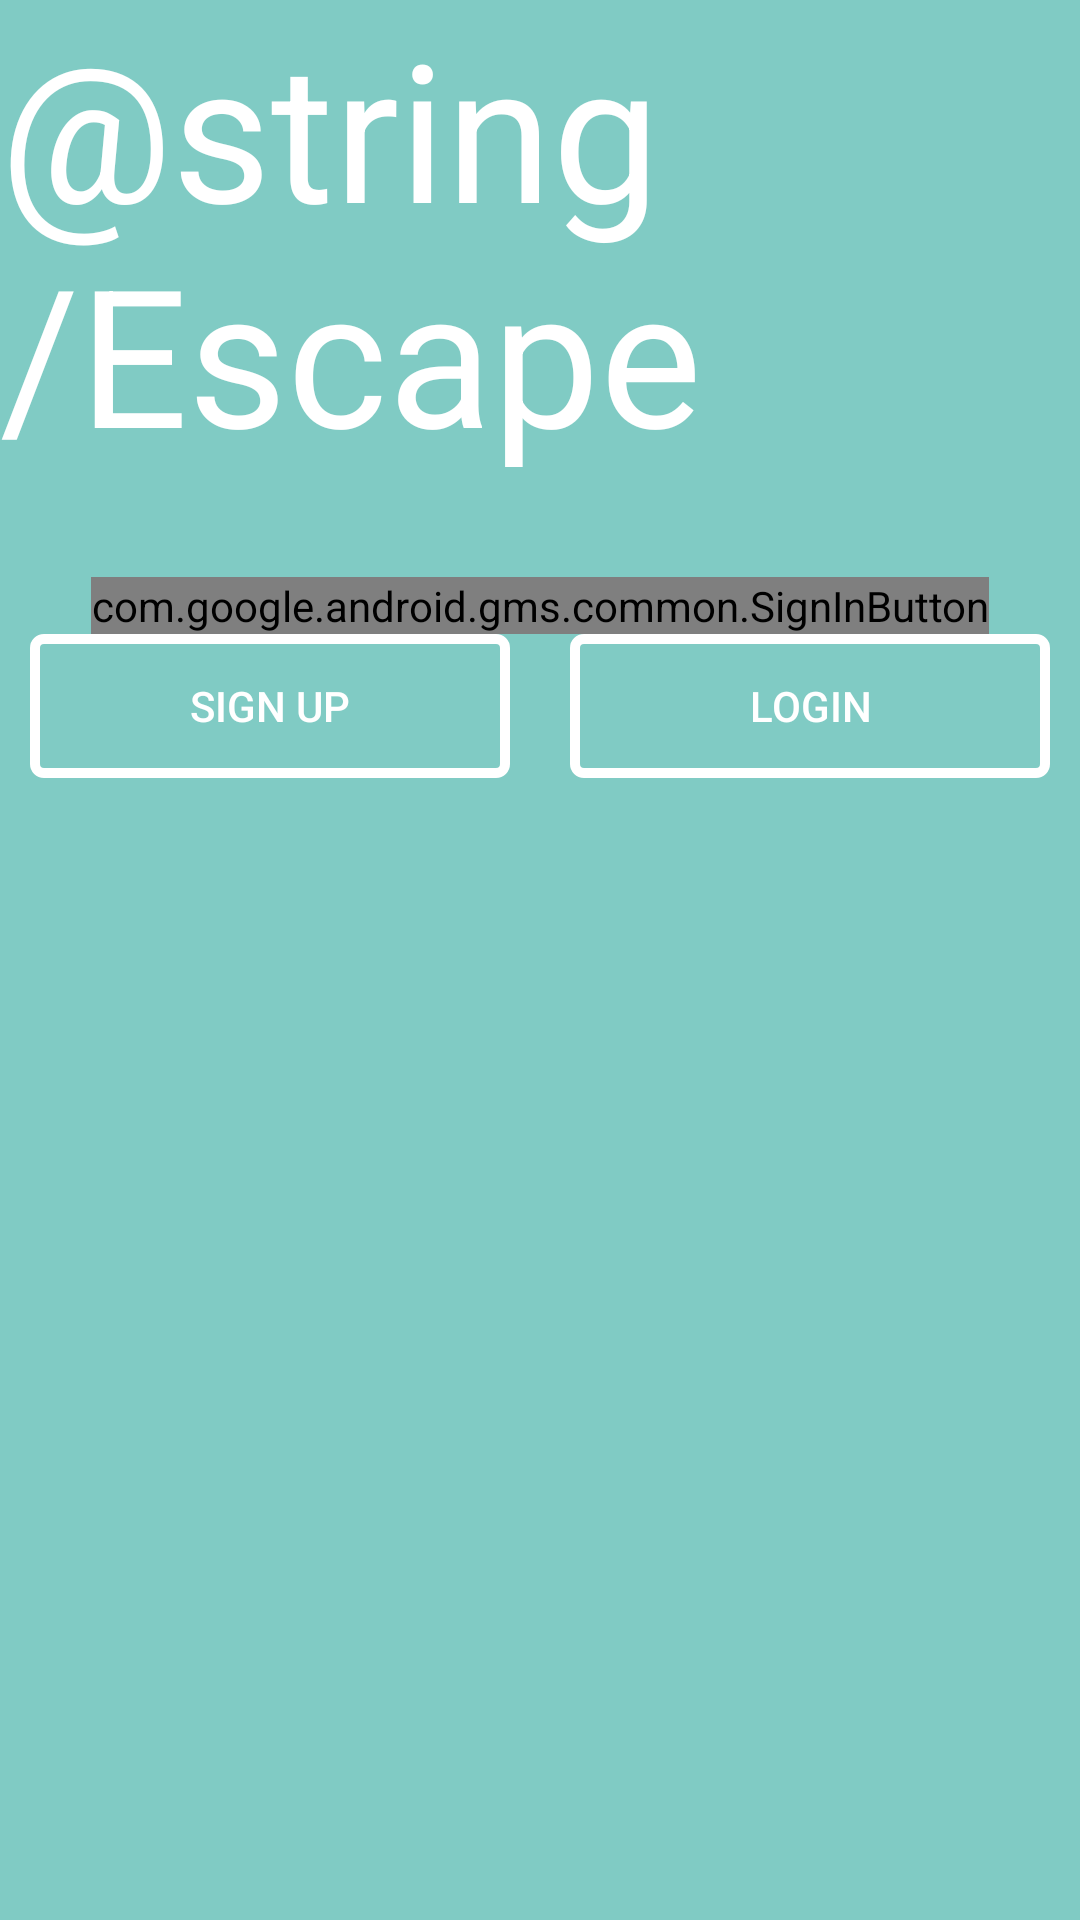

Produce the Android XML layout that renders to this screen, including the resource entries it uses.
<!-- AndroidManifest.xml: application theme AppTheme -->
<!-- res/layout/activity_welcome.xml -->
<?xml version="1.0" encoding="utf-8"?>
<LinearLayout xmlns:android="http://schemas.android.com/apk/res/android"
    xmlns:tools="http://schemas.android.com/tools"
    android:layout_width="match_parent"
    android:layout_height="match_parent"
    xmlns:app="http://schemas.android.com/apk/res-auto"
    android:orientation="vertical"
    android:background="@color/accent_material_dark"
    tools:context=".MainActivity">

    <TextView android:layout_width="wrap_content"
        android:layout_height="wrap_content"
        android:textSize="64sp"
        android:text="@string/Escape"
        android:layout_gravity="center"
        android:textColor="#ffffff"
        android:layout_marginBottom="32dp"/>

    <com.google.android.gms.common.SignInButton
        android:id="@+id/sign_in_button"
        android:layout_width="wrap_content"
        android:layout_height="wrap_content"
        android:layout_gravity="center"

        />

    <LinearLayout
        android:layout_width="fill_parent"
        android:layout_height="wrap_content"
        android:weightSum="2"
        android:orientation="horizontal">



        <Button
            android:layout_width="wrap_content"
            android:layout_height="wrap_content"
            android:background="@drawable/border"
            android:text="Sign up"
            android:textColor="#ffffff"
            android:id="@+id/signup"
            android:onClick="signup"
            android:layout_gravity="end"
            android:layout_weight="1"
            android:layout_margin="10dp"
            />
        <Button
            android:layout_width="wrap_content"
            android:layout_height="wrap_content"
            android:background="@drawable/border"
            android:text="Login"
            android:onClick="login"
            android:layout_gravity="right|end"
            android:textColor="#ffffff"
            android:layout_weight="1"
            android:layout_margin="10dp"
            />

    </LinearLayout>
</LinearLayout>
<!-- resources referenced by this layout -->
<resources>
  <!-- drawable border (drawable) -->
  <?xml version="1.0" encoding="utf-8"?>
  <shape xmlns:android="http://schemas.android.com/apk/res/android"
      android:shape="rectangle">
      <corners android:radius="3dp" />
      <stroke android:width="10px" android:color="#ffffff" />
  </shape>
  <style name="AppTheme" parent="Theme.AppCompat.NoActionBar">
          
          <item name="colorPrimary">@color/colorPrimary</item>
          <item name="colorPrimaryDark">@color/colorPrimaryDark</item>
          <item name="colorAccent">@color/colorAccent</item>
      </style>
  <!-- not gathered from this repository: default colours our renderer supplied (Android Studio template values) -->
  <color name="colorPrimary">#FF6200EE</color>
  <color name="colorPrimaryDark">#FF3700B3</color>
  <color name="colorAccent">#FF03DAC5</color>
</resources>
